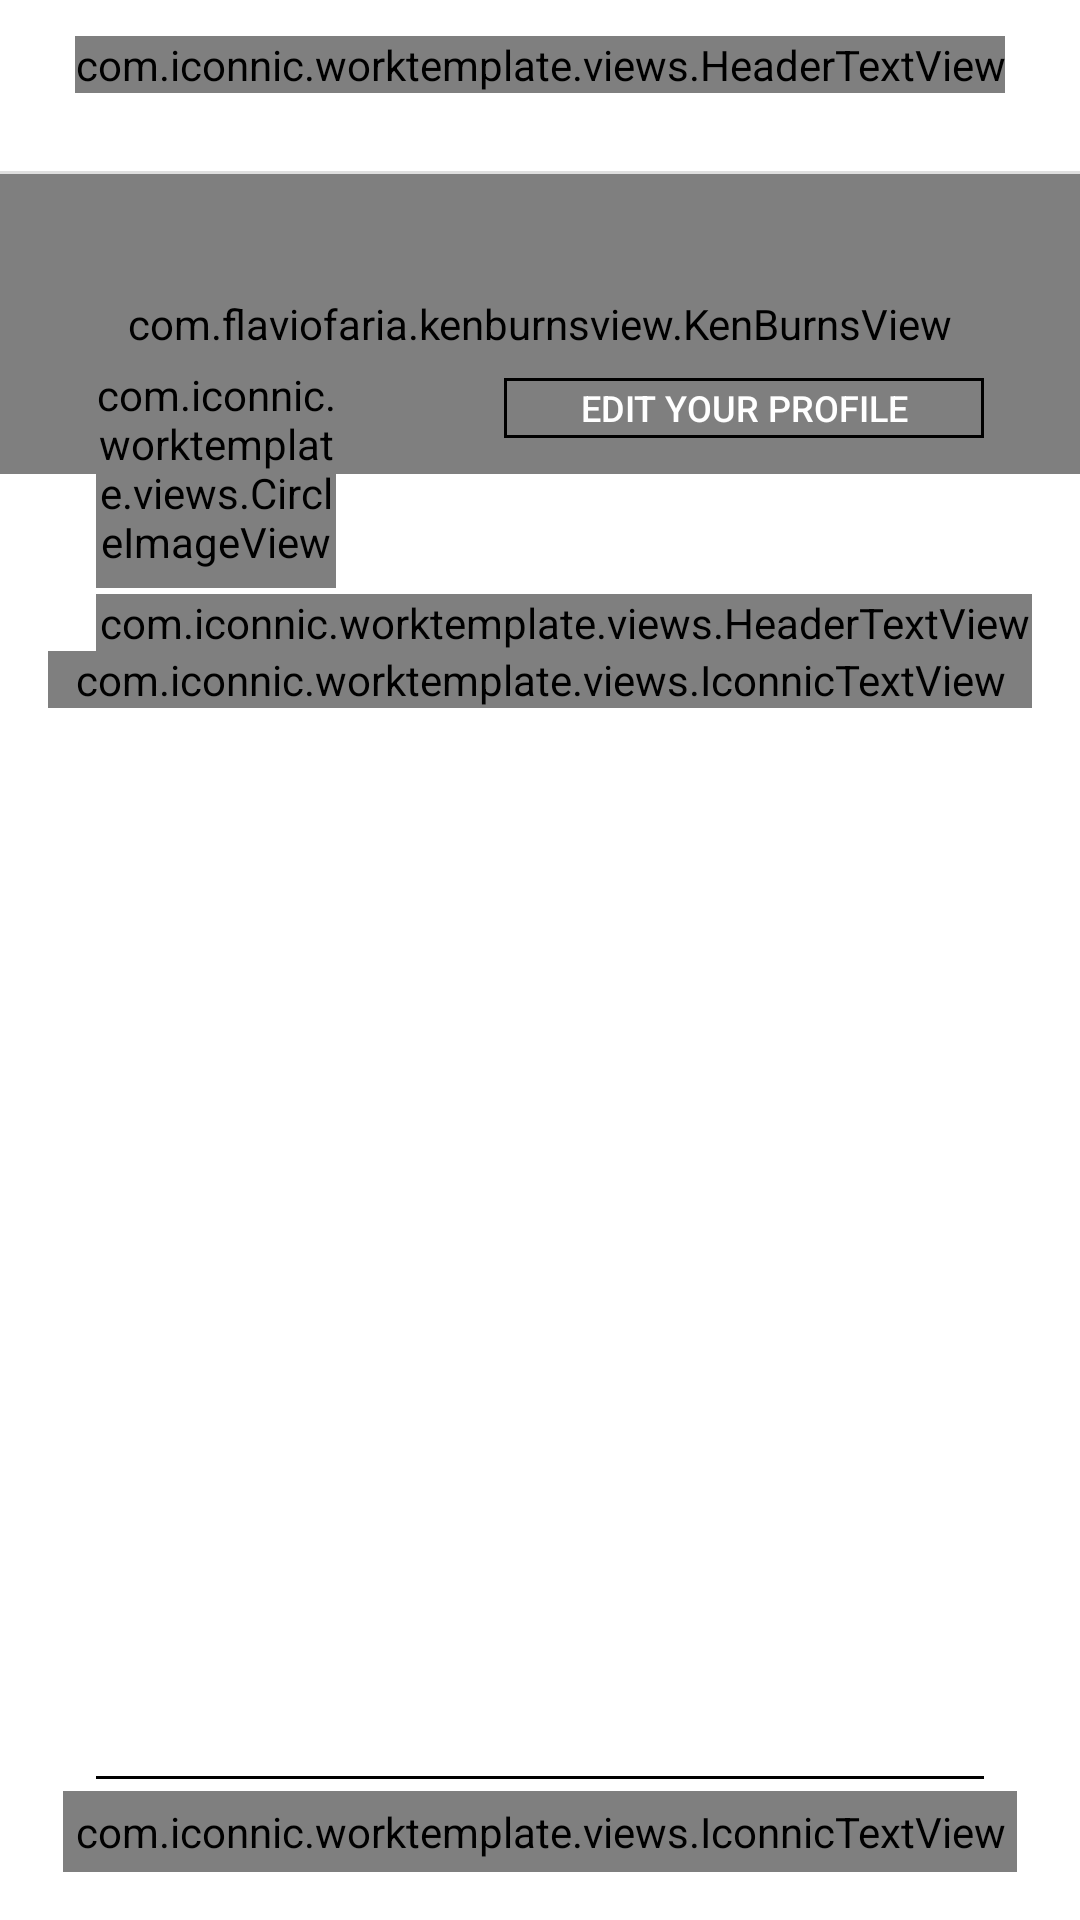

The Android layout XML behind this screen, and the referenced resources:
<!-- AndroidManifest.xml: application theme AppTheme -->
<!-- res/layout/activity_profile.xml -->
<RelativeLayout xmlns:android="http://schemas.android.com/apk/res/android"
    xmlns:tools="http://schemas.android.com/tools"
    xmlns:app="http://schemas.android.com/apk/res-auto"
    android:layout_width="match_parent"
    android:layout_height="match_parent"
    android:background="@color/white"
    tools:context="com.example.worktemplate.ProfileActivity" >
    
    <RelativeLayout
        android:layout_width="match_parent"
        android:layout_height="58dp"
        android:id="@+id/toolbar"
        android:background="@color/white">
        
       <ImageView
        android:id="@+id/close"
        android:layout_width="42dp"
        android:layout_height="42dp"
        android:layout_marginLeft="16dp"
        android:layout_alignParentLeft="true"
        android:layout_centerVertical="true"
        android:padding="8dp"
        android:layout_marginTop="4dp"
        android:src="@drawable/close"/>

        <com.example.worktemplate.views.HeaderTextView
            android:id="@+id/textView1"
            android:layout_width="wrap_content"
            android:layout_height="wrap_content"
            android:layout_alignParentTop="true"
            android:layout_centerHorizontal="true"
            android:layout_marginTop="12dp"
            android:text="@string/profile"
            android:textColor="@color/black"
            android:textSize="18dp"/>

	<View android:layout_width="match_parent" android:layout_alignParentBottom="true" android:layout_height="1dp" android:background="@color/light"/>
    </RelativeLayout>
    
	<com.flaviofaria.kenburnsview.KenBurnsView 
       android:id="@+id/backdrop"
       android:layout_below="@+id/toolbar"
       android:layout_width="match_parent" 
       android:layout_height="100dp" 
       android:scaleType="centerCrop"
       app:layout_collapseMode="parallax"
       android:src="@drawable/placeholder1"/>
	
	<com.example.worktemplate.views.CircleImageView
       android:id="@+id/pic"
       android:layout_width="80dp"
       android:layout_height="80dp"
       android:layout_alignParentLeft="true"
       android:layout_alignParentTop="true"
       android:layout_marginLeft="32dp"
       android:layout_marginTop="116dp"
       android:layout_marginBottom="2dp"
       android:src="@drawable/placeholder1"
       android:scaleType="centerCrop"
       app:civ_border_color="@color/black"
       app:civ_border_width="1dp" />
	
	<android.support.design.widget.TabLayout
       android:id="@+id/tab_layout"
       android:layout_width="match_parent"
       android:layout_height="40dp"
       android:layout_below="@+id/backdrop"
       android:layout_toRightOf="@+id/pic"
       android:layout_marginLeft="0dp"
       android:background="@color/white"
       android:elevation="0dp"
       app:tabSelectedTextColor="@color/black"
       app:tabTextAppearance="@style/CustomTab"
       app:tabTextColor="@color/unselected">
   </android.support.design.widget.TabLayout>
   
	<com.example.worktemplate.views.HeaderTextView 
       android:id="@+id/name"
       android:layout_below="@id/pic"
       android:layout_height="wrap_content"
       android:layout_width="match_parent"
       android:layout_marginLeft="32dp"
       android:layout_marginRight="16dp"
       android:gravity="left"
       android:textSize="18dp"
       android:textColor="@color/black"
       android:text="UserName"/>
	
	<com.example.worktemplate.views.IconnicTextView 
       android:id="@+id/status"
       android:layout_below="@id/name"
       android:layout_height="wrap_content"
       android:layout_width="match_parent"
       android:layout_marginLeft="16dp"
       android:layout_marginRight="16dp"
       android:gravity="left"
       android:textSize="12dp"
       android:textColor="@color/black"
       android:text="Enter your profile status here..."/>
	
	<android.support.v4.view.ViewPager
        android:id="@+id/pager"
        android:layout_width="match_parent"
        android:layout_height="wrap_content"
        android:background="@color/white"
        android:layout_below="@id/status"
        android:layout_above="@+id/newdivide"/>
	
	<Button
       android:id="@+id/edit"
       android:layout_width="160dp"
       android:layout_height="20dp"
       android:layout_alignBottom="@+id/backdrop"
       android:layout_alignRight="@+id/name"
       android:layout_marginRight="16dp"
       android:layout_marginBottom="12dp"
       android:background="@drawable/square"
       android:text="@string/editprofile"
       android:textColor="@color/white"
       android:textSize="12dp" />
	
	<View android:id="@+id/newdivide" android:layout_marginBottom="4dp" android:layout_marginLeft="32dp" android:layout_marginRight="32dp"  android:layout_above="@+id/function" android:layout_width="match_parent" android:layout_height="1dp" android:background="@color/black"/>
	<com.example.worktemplate.views.IconnicTextView
        android:id="@+id/function"
        android:layout_width="wrap_content"
        android:layout_height="wrap_content"
        android:layout_marginBottom="16dp"
        android:padding="4dp"
        android:layout_alignParentBottom="true"
        android:layout_centerHorizontal="true"
        android:background="@drawable/square"
        android:textColor="@color/black"
        android:textSize="16dp"
        android:text="UPLOAD" />

</RelativeLayout>
<!-- resources referenced by this layout -->
<resources>
  <color name="black">#000</color>
  <color name="light">#20000000</color>
  <color name="unselected">#40000000</color>
  <color name="white">#ffffffff</color>
  <!-- drawable placeholder1: jpg bitmap (drawable-hdpi, 39468 bytes) -->
  <!-- drawable square (drawable-hdpi) -->
  <?xml version="1.0" encoding="utf-8"?>
  <selector xmlns:android="http://schemas.android.com/apk/res/android">
      <item>
      <shape android:shape="rectangle">
          
          <gradient
              android:angle="45"
        		android:endColor="#00000000"
        		android:centerColor="#00000000"
        		android:startColor="#00000000"
        		android:type="linear"
              />
          
          <corners android:radius="0dp"/>
          <stroke android:color="@color/black" android:width="1dp"/>
      </shape>
      </item>
  </selector>
  <string name="editprofile">EDIT YOUR PROFILE</string>
  <string name="profile">My Profile</string>
  <style name="CustomTab" parent="TextAppearance.Design.Tab">
      <item name="android:textSize">8sp</item>
  	</style>
  <style name="AppTheme" parent="Theme.AppCompat.NoActionBar">
         
      </style>
</resources>
